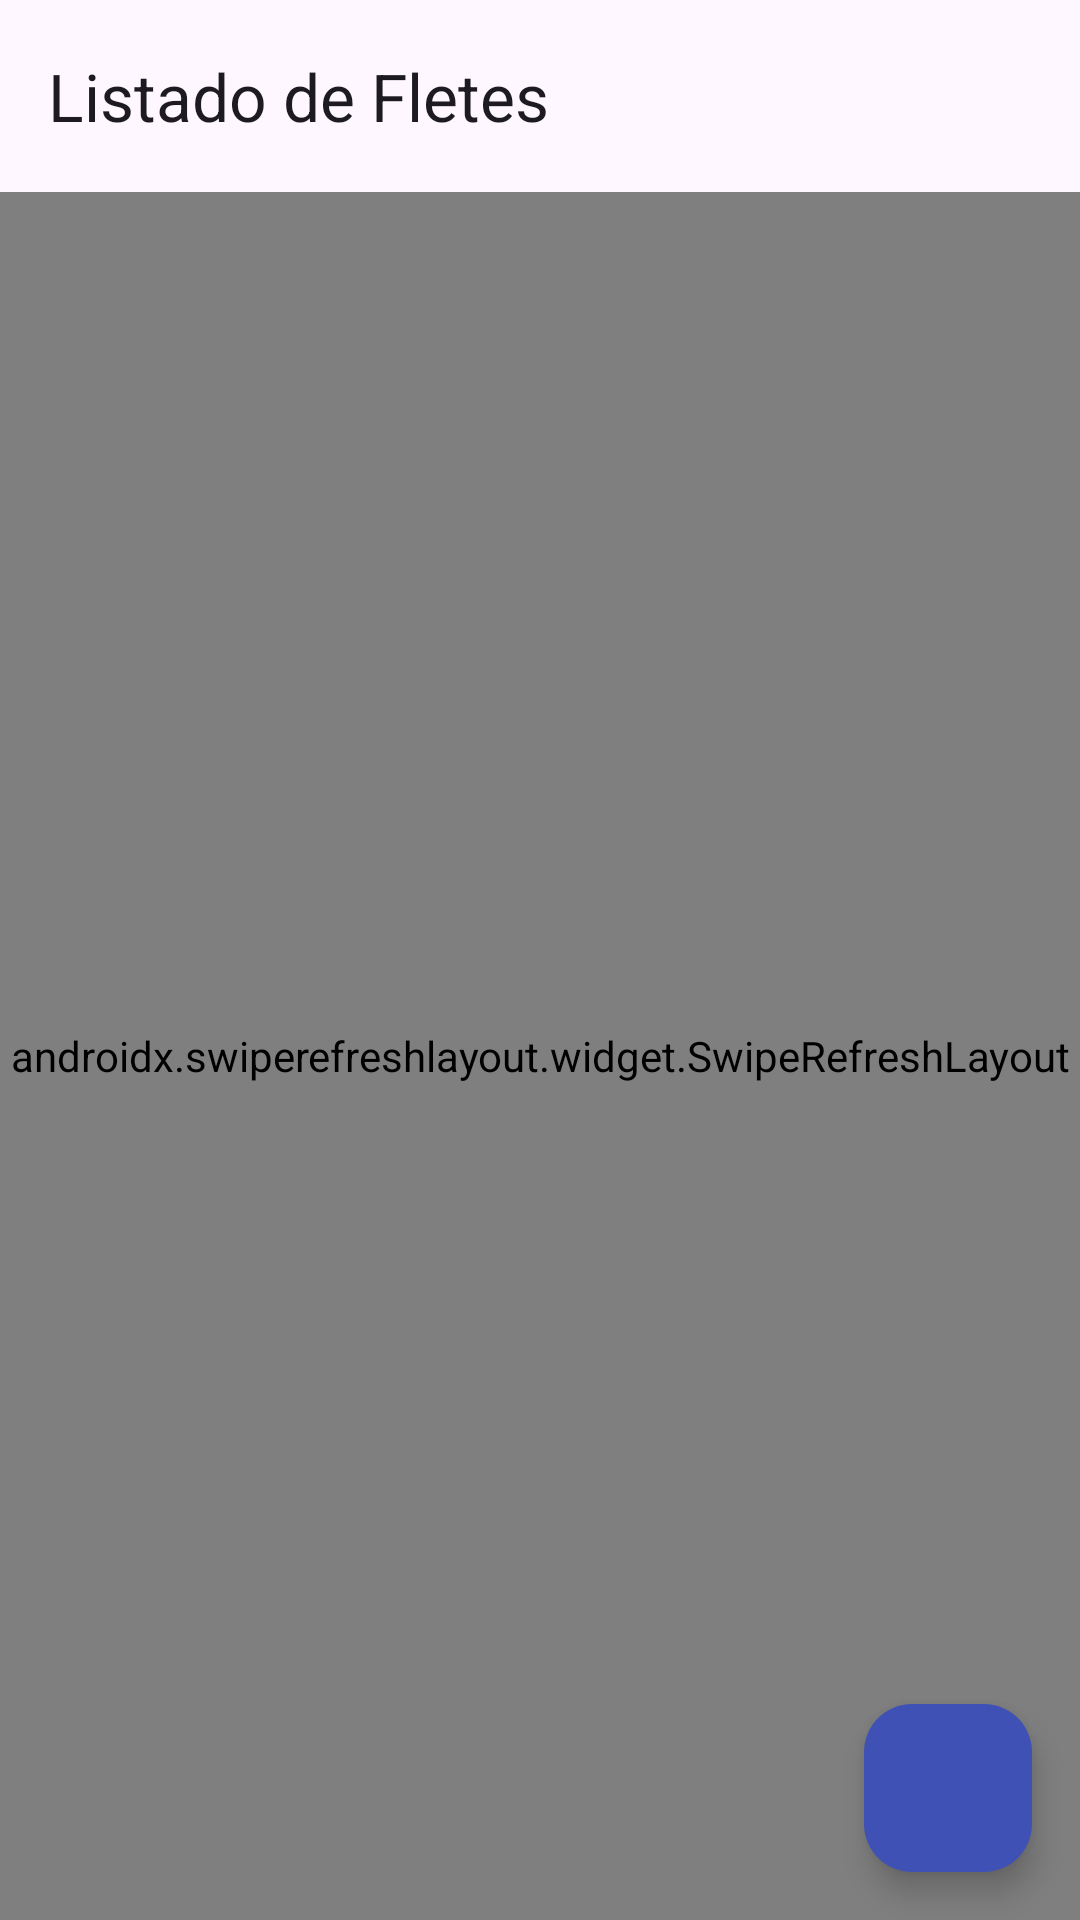

The Android layout XML behind this screen, and the referenced resources:
<!-- AndroidManifest.xml: application theme Theme.MEGASOFTAPPV2 -->
<!-- res/layout/fragment_flete_list.xml -->
<?xml version="1.0" encoding="utf-8"?>
<androidx.coordinatorlayout.widget.CoordinatorLayout
    xmlns:android="http://schemas.android.com/apk/res/android"
    xmlns:app="http://schemas.android.com/apk/res-auto"
    android:layout_width="match_parent"
    android:layout_height="match_parent">

    <com.google.android.material.appbar.AppBarLayout
        android:layout_width="match_parent"
        android:layout_height="wrap_content">

        <com.google.android.material.appbar.MaterialToolbar
            android:id="@+id/toolbar"
            android:layout_width="match_parent"
            android:layout_height="?attr/actionBarSize"
            app:title="Listado de Fletes"/>

    </com.google.android.material.appbar.AppBarLayout>

    <androidx.swiperefreshlayout.widget.SwipeRefreshLayout
        android:id="@+id/swipeRefresh"
        android:layout_width="match_parent"
        android:layout_height="match_parent"
        app:layout_behavior="@string/appbar_scrolling_view_behavior">

        <androidx.recyclerview.widget.RecyclerView
            android:id="@+id/rvFletes"
            android:layout_width="match_parent"
            android:layout_height="match_parent"
            android:clipToPadding="false"
            android:padding="8dp"/>

    </androidx.swiperefreshlayout.widget.SwipeRefreshLayout>

    <com.google.android.material.floatingactionbutton.FloatingActionButton
        android:id="@+id/fabAddFlete"
        android:layout_width="wrap_content"
        android:layout_height="wrap_content"
        android:layout_gravity="bottom|end"
        android:layout_margin="16dp"

        app:backgroundTint="@color/primaryColor"
        app:tint="@color/white"/>

</androidx.coordinatorlayout.widget.CoordinatorLayout>
<!-- resources referenced by this layout -->
<resources>
  <color name="primaryColor">#3F51B5</color>
  <color name="white">#FFFFFFFF</color>
  <style name="Theme.MEGASOFTAPPV2" parent="Base.Theme.MEGASOFTAPPV2" />
  <style name="Base.Theme.MEGASOFTAPPV2" parent="Theme.Material3.DayNight.NoActionBar">
          
          
      </style>
</resources>
